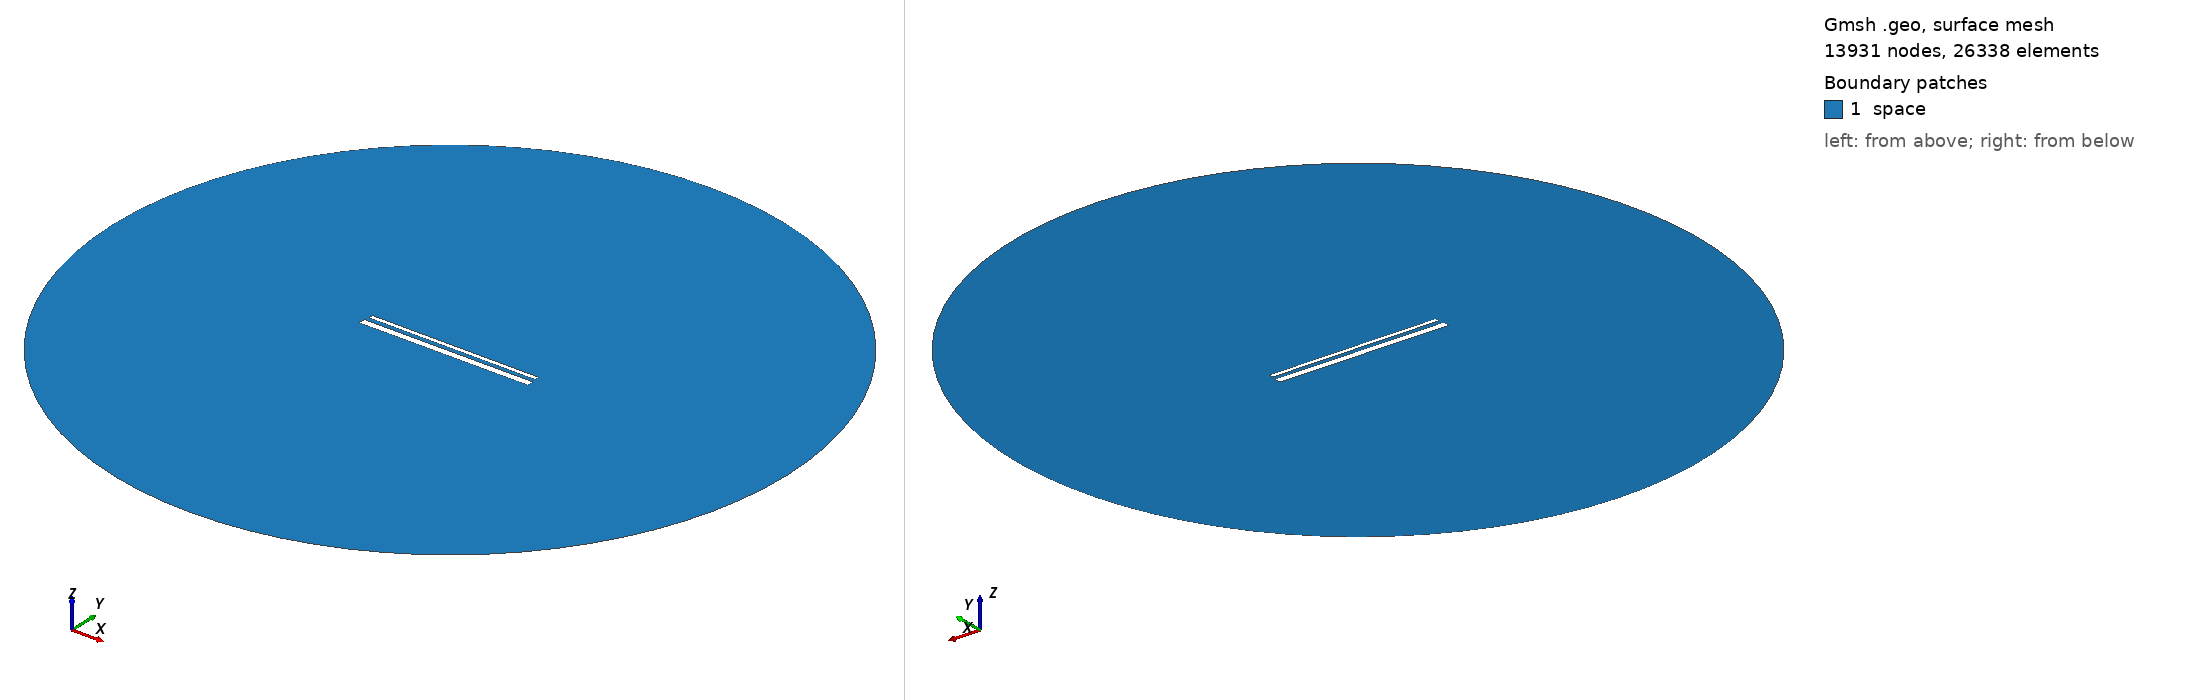

Gmsh geometry script, surface-meshed: 13931 nodes, 26338 surface elements. Boundary patches (legend numbers): 1 space. Left view from above one corner, right view from below the opposite corner. Legend entries are the model's physical surfaces. The drawing asked Gmsh for element sizes between 1% and 20% of the model's largest extent; the script's own settings can give other sizes.

=== 946.geo (drawn) ===
// Set the geometry kernel
SetFactory("OpenCASCADE");

//---------------------------------------
// Rectangles
//---------------------------------------

// Rectangle 1 (top)
Point(1) = {-49.4, 1.5722222222222222, 0, 1.0};
Point(2) = {49.4, 1.5722222222222222, 0, 1.0};
Point(3) = {49.4, 4.372222222222223, 0, 1.0};
Point(4) = {-49.4, 4.372222222222223, 0, 1.0};

Line(1) = {1, 2};
Line(2) = {2, 3};
Line(3) = {3, 4};
Line(4) = {4, 1};

Line Loop(1) = {1, 2, 3, 4};
Plane Surface(1) = {1};

Rotate { {0, 0, 1}, {0,  0.9722222222222222,  0}, -0.002 } {
  Surface{1};
}

// Rectangle 2 (bottom)
Point(5) = {-50,-0.9722222222222222, 0, 1.0};
Point(6) = { 50,-0.9722222222222222, 0, 1.0};
Point(7) = { 50,-4.972222222222222, 0, 1.0};
Point(8) = {-50,-4.972222222222222, 0, 1.0};

Line(5) = {5, 6};
Line(6) = {6, 7};
Line(7) = {7, 8};
Line(8) = {8, 5};

Line Loop(2) = {5, 6, 7, 8};
Plane Surface(2) = {2}; 


//---------------------------------------
// Circle
//---------------------------------------

// Define points
Point(9) = {0, 0, 0};        // Center
Point(10) = {200, 0, 0};     // Start point
Point(11) = {0, 200, 0};     // 90 degrees
Point(12) = {-200, 0, 0};    // 180 degrees
Point(13) = {0, -200, 0};    // 270 degrees

// Define circle arcs (each needs start, center, end)
Circle(9) = {10, 9, 11};
Circle(10) = {11, 9, 12};
Circle(11) = {12, 9, 13};
Circle(12) = {13, 9, 10};

// Define curve loop and surface if needed
Curve Loop(3) = {9, 10, 11, 12};
Surface(3) = {3};

// Subtract Rectangles from Circle
BooleanDifference{ Surface{3}; Delete; }{ Surface{1}; Surface{2}; Delete; }

//---------------------------------------
// Transfinite Lines and Surface
//---------------------------------------
r = 7;
Transfinite Line {1, 3} = 50*r Using Progression 1;
Transfinite Line {2, 4} = 2*r Using Progression 1;
Transfinite Line {5, 7} = 50*r Using Progression 1;
Transfinite Line {6, 8} = 2*r Using Progression 1;
Transfinite Line {9, 10, 11, 12} = 20 Using Progression 1;

//---------------------------------------
// Define Physical Groups
//---------------------------------------                

//--- Physical Curves
// Physical groups for boundaries
Physical Line("force_segment", 10) = {1};
Physical Line("upper_plate", 11) = {2, 3, 4};
Physical Line("lower_plate", 12) = {5, 6, 7, 8};
Physical Line("boundary", 20) = {9, 10, 11, 12};

//--- Physical Surfaces
Physical Surface("space", 30) = {3};

//---------------------------------------
// 6. Generate the Mesh
//---------------------------------------
Mesh 2;  // 2D mesh generation
